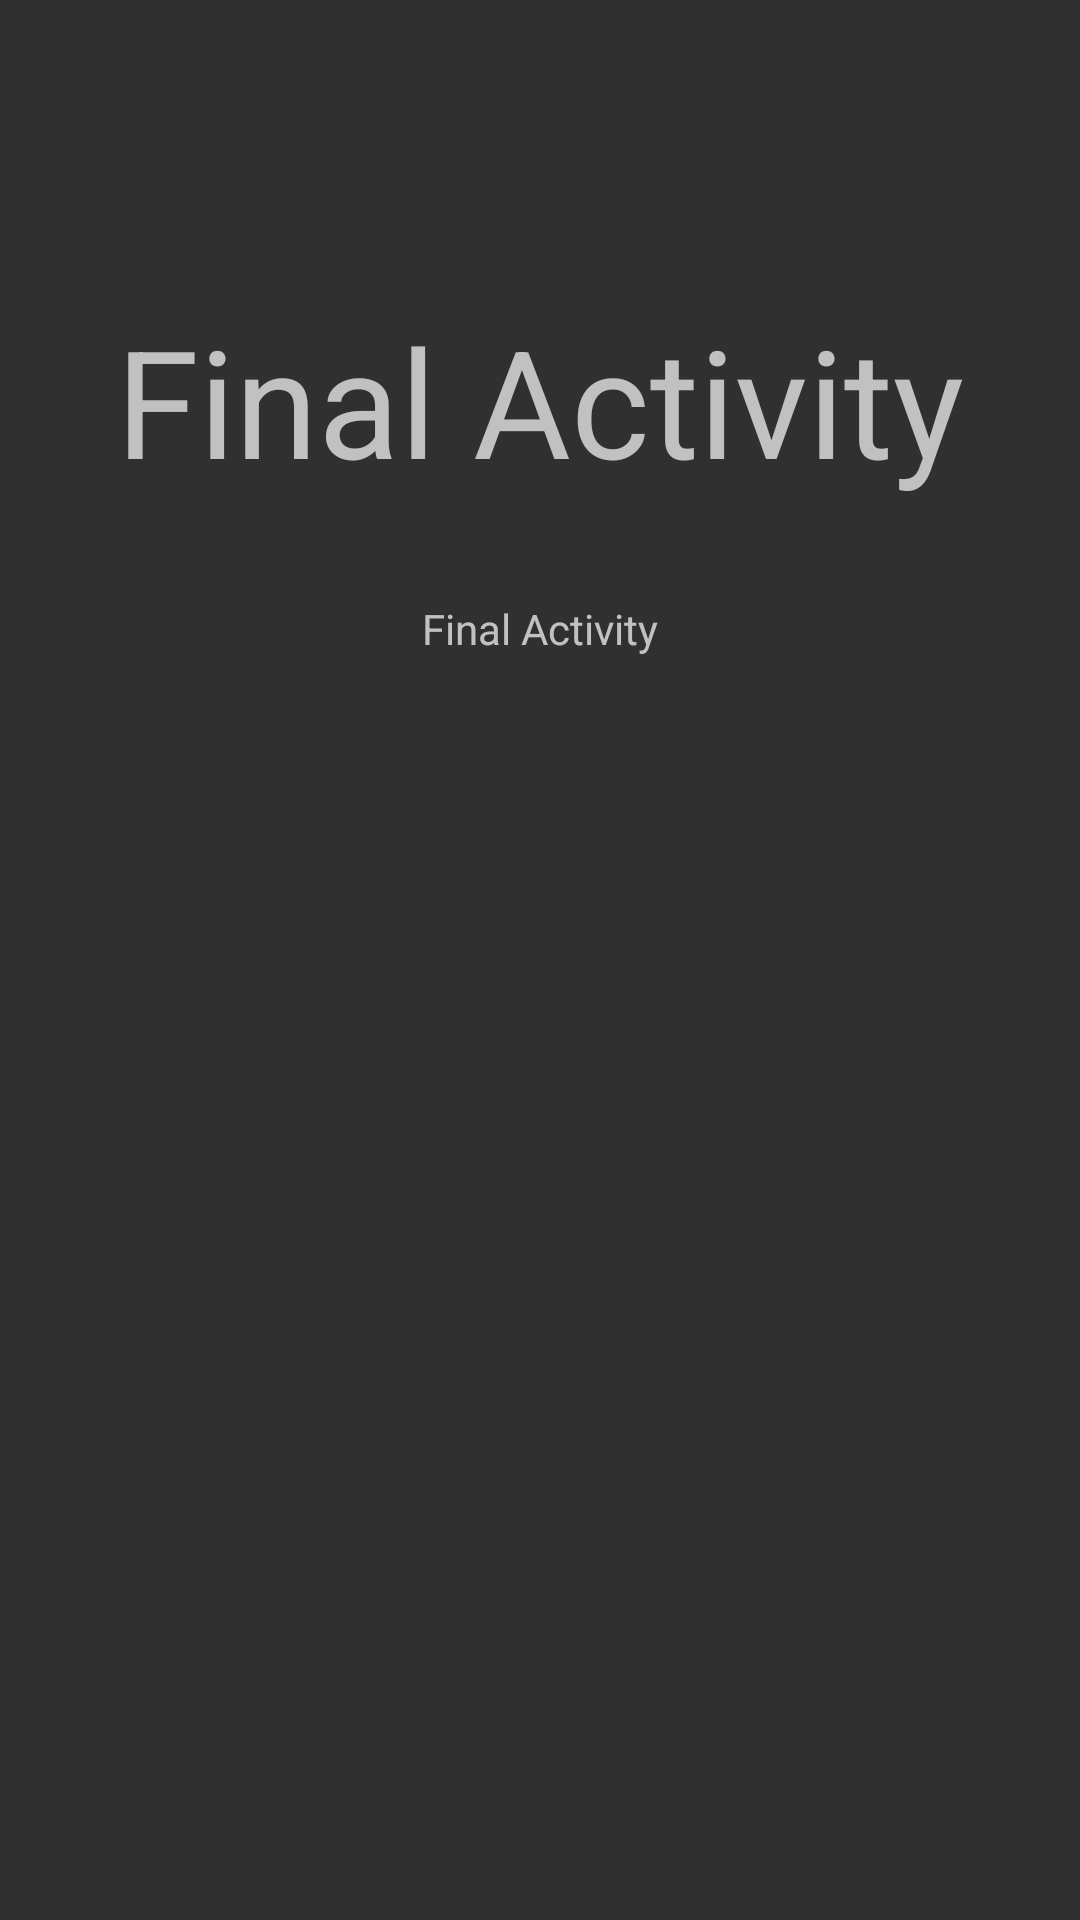

Write the Android layout XML for this screen, with the resource values it uses.
<!-- AndroidManifest.xml: application theme AppTheme -->
<!-- res/layout/activity_fifth.xml -->
<?xml version="1.0" encoding="utf-8"?>
<androidx.constraintlayout.widget.ConstraintLayout xmlns:android="http://schemas.android.com/apk/res/android"
    xmlns:app="http://schemas.android.com/apk/res-auto"
    xmlns:tools="http://schemas.android.com/tools"
    android:layout_width="match_parent"
    android:layout_height="match_parent"
    tools:context=".FifthActivity">

    <TextView
        android:id="@+id/textView"
        android:layout_width="wrap_content"
        android:layout_height="wrap_content"
        android:layout_marginStart="100dp"
        android:layout_marginTop="200dp"
        android:layout_marginEnd="100dp"
        android:text="Final Activity"
        app:layout_constraintEnd_toEndOf="parent"
        app:layout_constraintStart_toStartOf="parent"
        app:layout_constraintTop_toTopOf="parent" />

    <TextView
        android:id="@+id/FinalActivityText"
        android:layout_width="wrap_content"
        android:layout_height="wrap_content"
        android:layout_marginStart="100dp"
        android:layout_marginTop="100dp"
        android:layout_marginEnd="100dp"
        android:text="Final Activity"
        android:textSize="50sp"
        app:layout_constraintEnd_toEndOf="parent"
        app:layout_constraintStart_toStartOf="parent"
        app:layout_constraintTop_toTopOf="parent" />
</androidx.constraintlayout.widget.ConstraintLayout>
<!-- resources referenced by this layout -->
<resources>
  <style name="AppTheme" parent="Theme.AppCompat.NoActionBar">
          
          <item name="colorPrimary">@color/colorPrimary</item>
          <item name="colorPrimaryDark">@color/colorPrimaryDark</item>
          <item name="colorAccent">@color/colorAccent</item>
      </style>
  <color name="colorPrimary">#2d2d2d</color>
  <color name="colorPrimaryDark">#003c57</color>
  <color name="colorAccent">#D81B60</color>
</resources>
